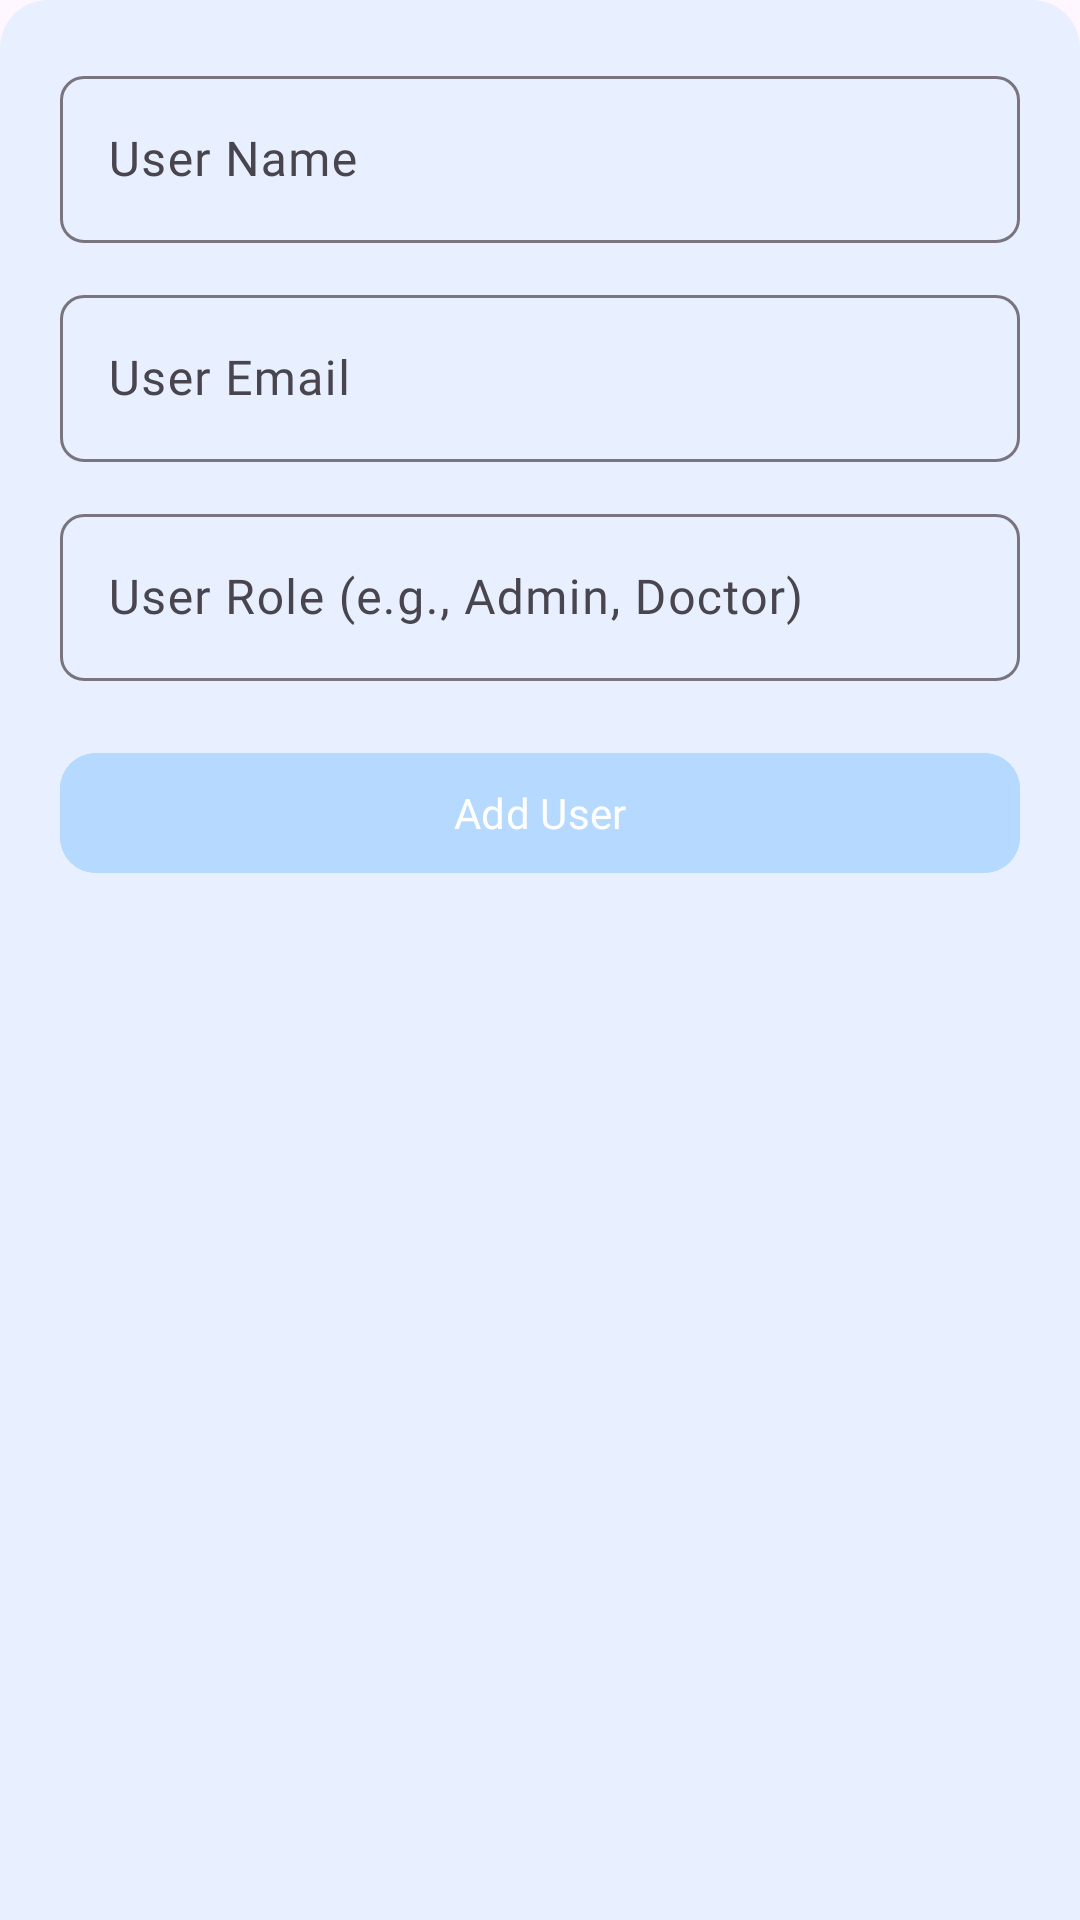

Android layout source for this screen:
<!-- AndroidManifest.xml: application theme Theme.PulseSync -->
<!-- res/layout/bottom_sheet_dialog.xml -->
<LinearLayout xmlns:android="http://schemas.android.com/apk/res/android"
    xmlns:app="http://schemas.android.com/apk/res-auto"
    android:layout_width="match_parent"
    android:layout_height="wrap_content"
    android:orientation="vertical"
    android:padding="20dp"
    android:background="@drawable/bottom_sheet_background">

    <com.google.android.material.textfield.TextInputLayout
        android:id="@+id/tilUserName"
        android:layout_width="match_parent"
        android:layout_height="wrap_content"
        android:layout_marginBottom="12dp"
        app:boxCornerRadiusTopStart="8dp"
        app:boxCornerRadiusTopEnd="8dp"
        app:boxCornerRadiusBottomStart="8dp"
        app:boxCornerRadiusBottomEnd="8dp">

        <com.google.android.material.textfield.TextInputEditText
            android:id="@+id/etUserName"
            android:layout_width="match_parent"
            android:layout_height="wrap_content"
            android:hint="User Name"
            android:fontFamily="@font/inter" />
    </com.google.android.material.textfield.TextInputLayout>

    <com.google.android.material.textfield.TextInputLayout
        android:id="@+id/tilUserEmail"
        android:layout_width="match_parent"
        android:layout_height="wrap_content"
        app:boxCornerRadiusTopStart="8dp"
        app:boxCornerRadiusTopEnd="8dp"
        app:boxCornerRadiusBottomStart="8dp"
        app:boxCornerRadiusBottomEnd="8dp"
        android:layout_marginBottom="12dp">

        <com.google.android.material.textfield.TextInputEditText
            android:id="@+id/etUserEmail"
            android:layout_width="match_parent"
            android:layout_height="wrap_content"
            android:hint="User Email"
            android:fontFamily="@font/inter" />
    </com.google.android.material.textfield.TextInputLayout>

    <com.google.android.material.textfield.TextInputLayout
        android:id="@+id/tilUserRole"
        android:layout_width="match_parent"
        android:layout_height="wrap_content"
        app:boxCornerRadiusTopStart="8dp"
        app:boxCornerRadiusTopEnd="8dp"
        app:boxCornerRadiusBottomStart="8dp"
        app:boxCornerRadiusBottomEnd="8dp">

        <com.google.android.material.textfield.TextInputEditText
            android:id="@+id/etUserRole"
            android:layout_width="match_parent"
            android:layout_height="wrap_content"
            android:hint="User Role (e.g., Admin, Doctor)"
            android:fontFamily="@font/inter" />
    </com.google.android.material.textfield.TextInputLayout>

    <com.google.android.material.button.MaterialButton
        android:id="@+id/btnAddUser"
        android:layout_width="match_parent"
        android:layout_height="wrap_content"
        android:layout_marginTop="20dp"
        android:text="Add User"
        android:fontFamily="@font/inter"
        android:backgroundTint="@color/primary_blue"
        android:textColor="@color/white"
        app:cornerRadius="12dp" />
</LinearLayout>
<!-- resources referenced by this layout -->
<resources>
  <color name="primary_blue">#b6d9ff</color>
  <color name="white">#FFFFFFFF</color>
  <!-- drawable bottom_sheet_background (drawable) -->
  <shape xmlns:android="http://schemas.android.com/apk/res/android">
      <solid android:color="#E8F0FF"/>
      <corners android:topLeftRadius="16dp" android:topRightRadius="16dp"/>
  </shape>
  <style name="Theme.PulseSync" parent="Base.Theme.PulseSync" />
  <style name="Base.Theme.PulseSync" parent="Theme.Material3.DayNight.NoActionBar">
          
          
      </style>
</resources>
